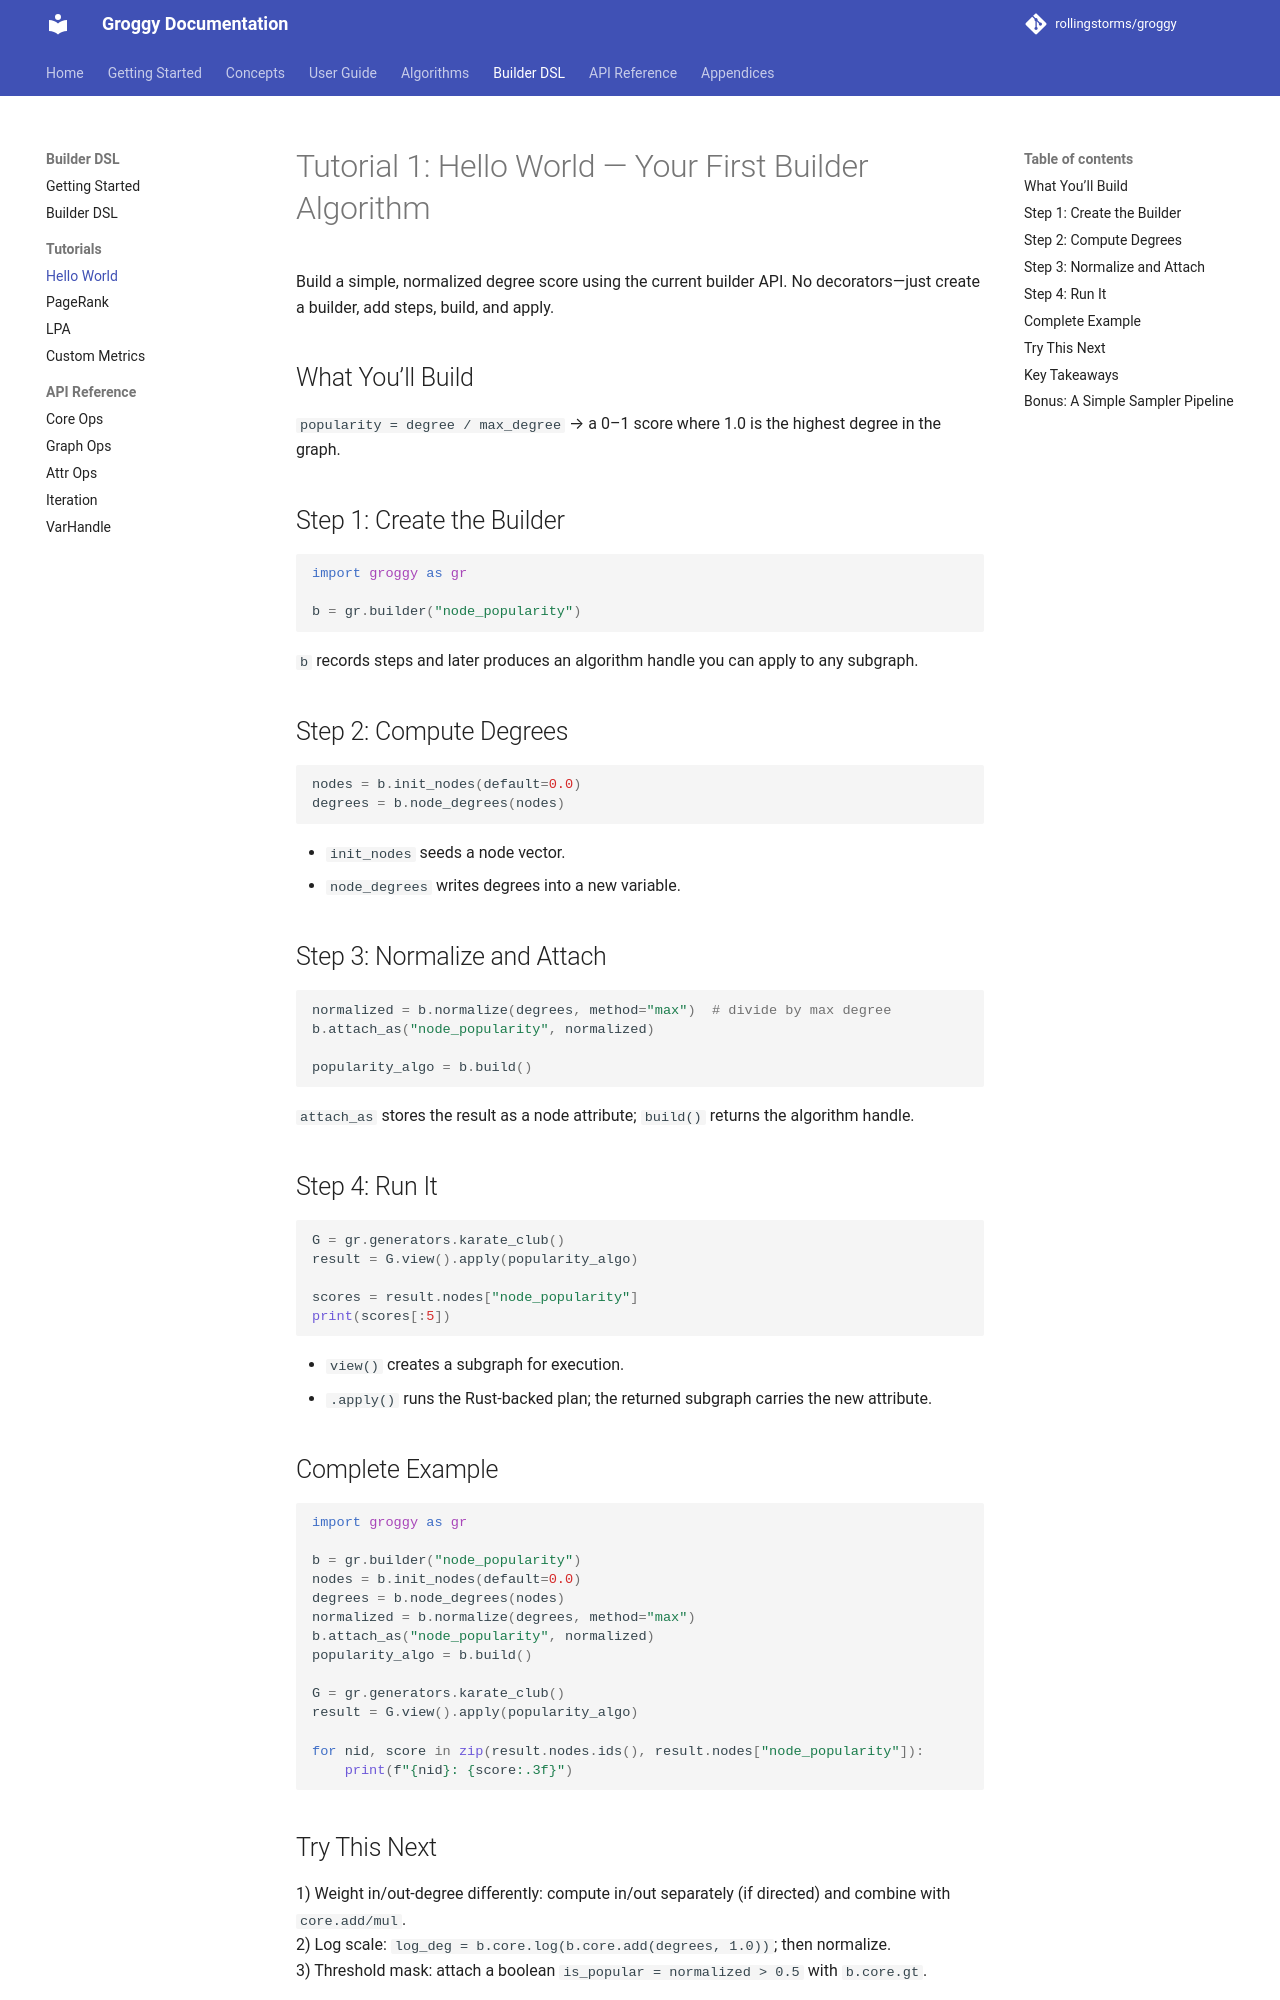

repository: rollingstorms/groggy · page: builder/tutorials/01_hello_world/index.html · generator: mkdocs

# Tutorial 1: Hello World — Your First Builder Algorithm

Build a simple, normalized degree score using the current builder API. No decorators—just create a builder, add steps, build, and apply.

## What You’ll Build

`popularity = degree / max_degree` → a 0–1 score where 1.0 is the highest degree in the graph.

## Step 1: Create the Builder

```python
import groggy as gr

b = gr.builder("node_popularity")
```

`b` records steps and later produces an algorithm handle you can apply to any subgraph.

## Step 2: Compute Degrees

```python
nodes = b.init_nodes(default=0.0)
degrees = b.node_degrees(nodes)
```

- `init_nodes` seeds a node vector.
- `node_degrees` writes degrees into a new variable.

## Step 3: Normalize and Attach

```python
normalized = b.normalize(degrees, method="max")  # divide by max degree
b.attach_as("node_popularity", normalized)

popularity_algo = b.build()
```

`attach_as` stores the result as a node attribute; `build()` returns the algorithm handle.

## Step 4: Run It

```python
G = gr.generators.karate_club()
result = G.view().apply(popularity_algo)

scores = result.nodes["node_popularity"]
print(scores[:5])
```

- `view()` creates a subgraph for execution.
- `.apply()` runs the Rust-backed plan; the returned subgraph carries the new attribute.

## Complete Example

```python
import groggy as gr

b = gr.builder("node_popularity")
nodes = b.init_nodes(default=0.0)
degrees = b.node_degrees(nodes)
normalized = b.normalize(degrees, method="max")
b.attach_as("node_popularity", normalized)
popularity_algo = b.build()

G = gr.generators.karate_club()
result = G.view().apply(popularity_algo)

for nid, score in zip(result.nodes.ids(), result.nodes["node_popularity"]):
    print(f"{nid}: {score:.3f}")
```

## Try This Next

1) Weight in/out-degree differently: compute in/out separately (if directed) and combine with `core.add/mul`.  
2) Log scale: `log_deg = b.core.log(b.core.add(degrees, 1.0))`; then normalize.  
3) Threshold mask: attach a boolean `is_popular = normalized > 0.5` with `b.core.gt`.
